Run: headless pygame with SDL's dummy video driver; simulated clock (each Clock.tick advances the game by its frame time, no real sleeping); random seed 0; keys injected as events and as key.get_pressed() state; mouse plan: one left click at the window centre at the start of phase 2, then a move to the lower-right quarter at the start of phase 3.
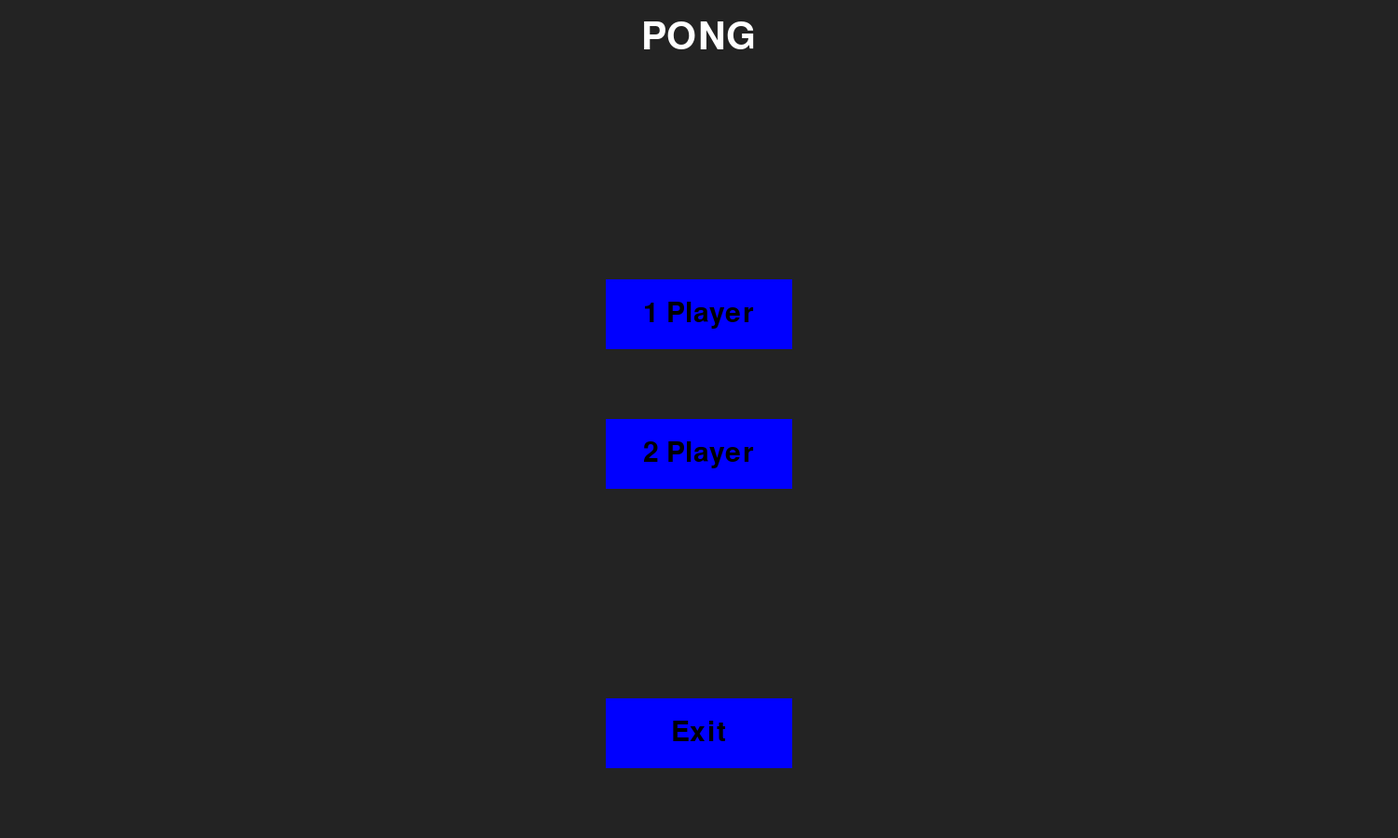
Frame 1 of 4 · flips 1–60 · no input
Frame 2 of 4 · flips 61–180 · clicked the window centre · tapped SPACE, RETURN · held RIGHT (→), D · screen unchanged from frame 1, image omitted
Frame 3 of 4 · flips 181–300 · moved the mouse to the lower-right quarter · held DOWN (↓), S · screen unchanged from frame 2, image omitted
Frame 4 of 4 · flips 301–420 · held LEFT (←), A, UP (↑), W · screen unchanged from frame 3, image omitted

The pygame program that drew these frames:

'''
'''

import pygame as pg
pg.init()

Screen = (1500, 900)
window = pg.display.set_mode(Screen)
buttonWidth = 200
buttonHeight = 75
class button():
    def __init__(self, color, x,y,width,height,text =''):
        self.color=color
        self.x = x
        self.y = y
        self.width = width
        self.height=height
        self.text = text

    def draw(self, window, outline=None):
        if outline:
            pg.draw.rect(window, self.color, (self.x-2,self.y-2,self.width+4,self.height+4),0)

        pg.draw.rect(window, self.color, (self.x,self.y,self.width,self.height),0)

        if self.text != '':
            font = pg.font.SysFont('comicsans', 45)
            text = font.render(self.text, 1, (0,0,0))
            window.blit(text, (self.x + (self.width/2 - text.get_width()/2), self.y + (self.height/2 - text.get_height()/2)))

    def isOver(self, pos):
        if pos[0] > self.x and pos[0] < self.x + self.width:
            if pos[1] > self.y and pos[1] < self.y + self.height:
                return True
        return False



singleButton = button((0,0,255), Screen[0]/2-buttonWidth/2,Screen[1]/2-150,buttonWidth,buttonHeight, '1 Player')
multiButton = button((0,0,255), Screen[0]/2-buttonWidth/2,Screen[1]/2,buttonWidth,buttonHeight,'2 Player')
quitButton = button((0,0,255), Screen[0]/2-buttonWidth/2,Screen[1]-buttonHeight-75, buttonWidth, buttonHeight, 'Exit')
font = pg.font.SysFont('comicsans', 60)
title = font.render('PONG', 1, (255,255,255))
def mainMenu():

    viewing = True
    while viewing:
        window.fill((35,35,35))
        singleButton.draw(window)
        multiButton.draw(window)
        quitButton.draw(window)
        window.blit(title, (Screen[0]/2-title.get_width()/2, 20))

        for event in pg.event.get():
            pos = pg.mouse.get_pos()
            if event.type == pg.QUIT:
                pg.quit()
                quit()
            if event.type == pg.MOUSEBUTTONDOWN:
                if quitButton.isOver(pos):
                    pg.quit()
                    quit()
                if singleButton.isOver(pos):
                    viewing = False
                    print('clicked')
                    gameRun()


            if event.type == pg.MOUSEMOTION:
                if singleButton.isOver(pos):
                    singleButton.color = (255,0,0)
                else:
                    singleButton.color = (0,0,255)
                if quitButton.isOver(pos):
                    quitButton.color = (255,0,0)
                else:
                    quitButton.color = (0,0,255)

        pg.display.update()

def gameRun():
    viewing = True
    print('run')
    while viewing:
        window.fill((255,255,255))
        for event in pg.event.get():
            if event.type == pg.QUIT:
                pg.quit()
                quit()

        pg.display.update()

def main():

    pg.display.set_caption("Pong")
    pg.display.flip()
    mainMenu()


main()
